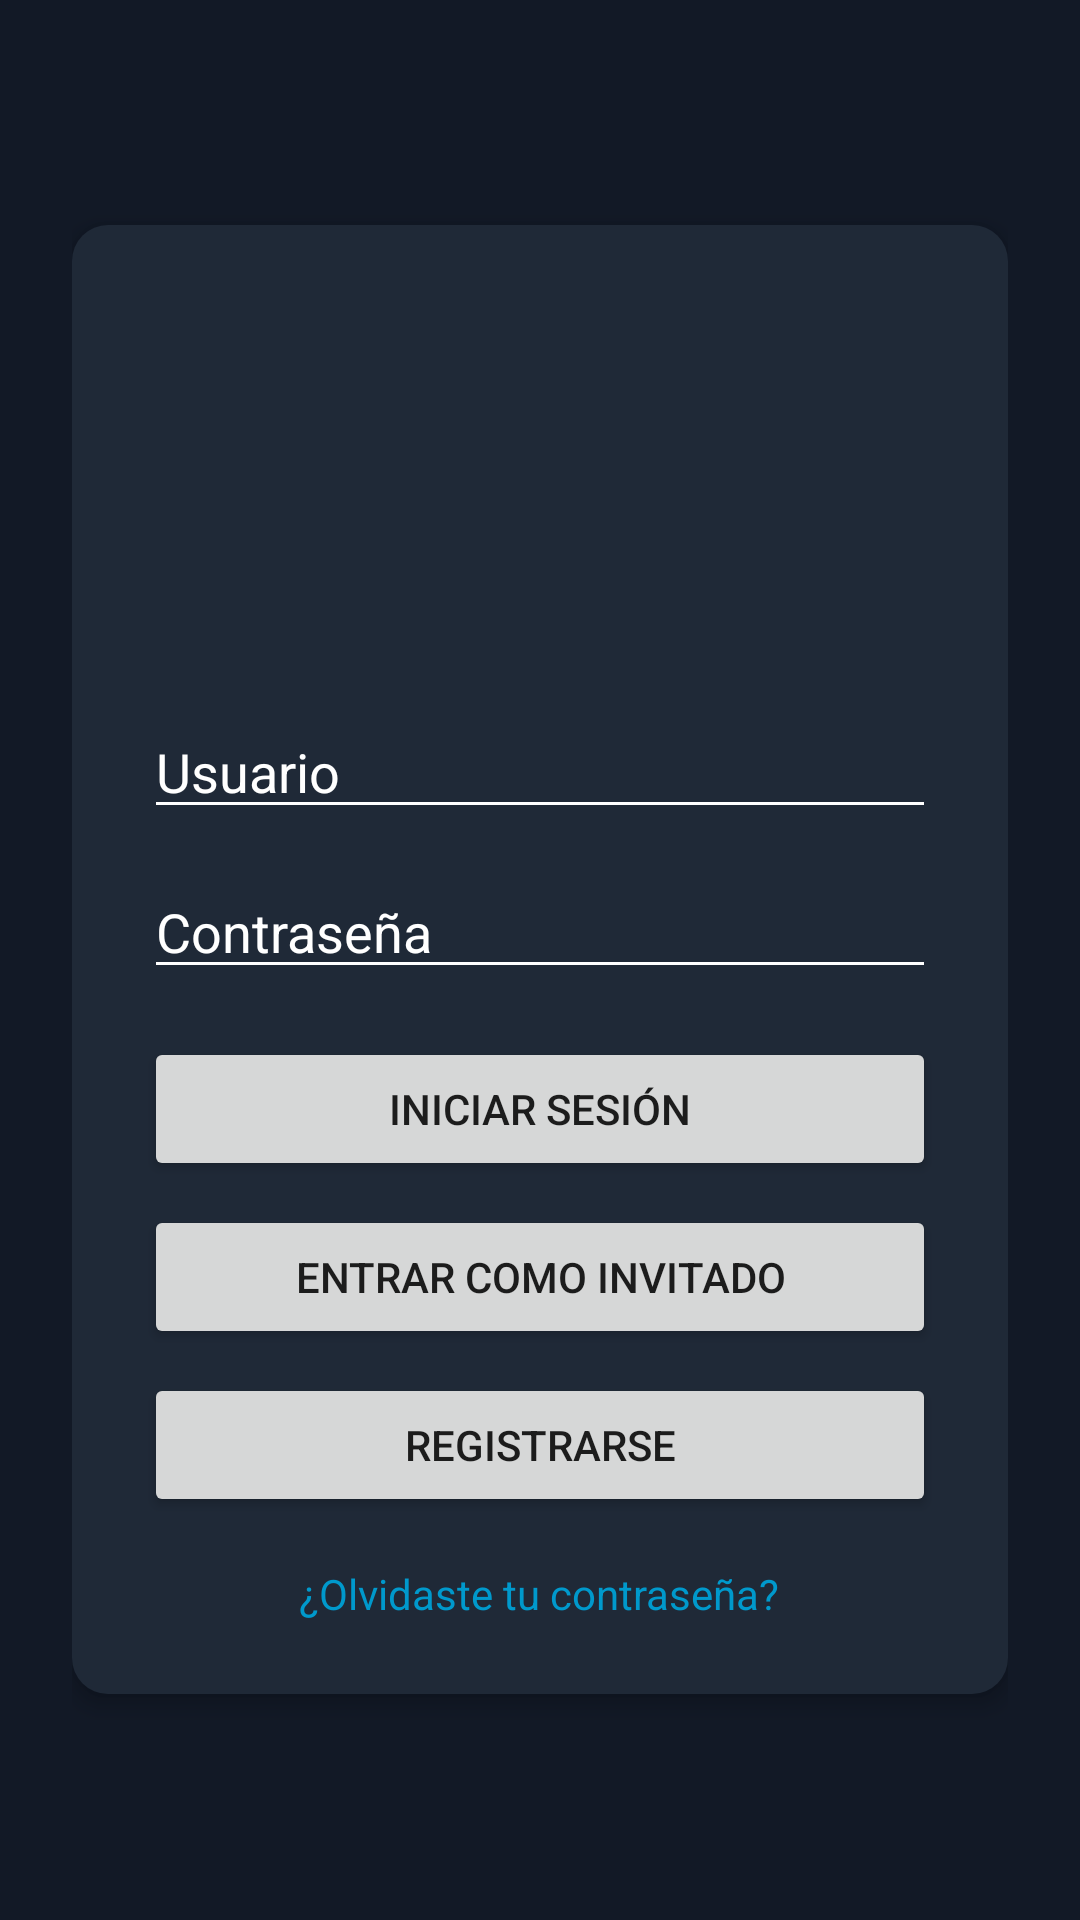

This screen was rendered from an Android layout file. Write that file and the resources it references.
<!-- AndroidManifest.xml: application theme Theme.YomiTrack -->
<!-- res/layout/fragment_login.xml -->
<ScrollView xmlns:android="http://schemas.android.com/apk/res/android"
    android:layout_width="match_parent"
    android:layout_height="match_parent"
    android:fillViewport="true">

    <LinearLayout
        android:layout_width="match_parent"
        android:layout_height="match_parent"
        android:orientation="vertical"
        android:gravity="center"
        android:padding="24dp">

        <LinearLayout
            android:layout_width="match_parent"
            android:layout_height="wrap_content"
            android:orientation="vertical"
            android:padding="24dp"
            android:background="@drawable/bg_card"
            android:elevation="4dp"
            android:gravity="center_horizontal">

            <ImageView
                android:id="@+id/logoImage"
                android:layout_width="120dp"
                android:layout_height="120dp"
                android:src="@drawable/logo_yomitrack"
                android:layout_marginBottom="16dp" />

            <EditText
                android:id="@+id/editTextUsername"
                android:hint="Usuario"
                android:textColorHint="@color/textPrimary"
                android:textColor="@color/textPrimary"
                android:backgroundTint="@color/textPrimary"
                android:layout_width="match_parent"
                android:layout_height="wrap_content"
                android:layout_marginBottom="12dp" />

            <EditText
                android:id="@+id/editTextPassword"
                android:hint="Contraseña"
                android:textColorHint="@color/textPrimary"
                android:textColor="@color/textPrimary"
                android:backgroundTint="@color/textPrimary"
                android:inputType="textPassword"
                android:layout_width="match_parent"
                android:layout_height="wrap_content"
                android:layout_marginBottom="16dp" />

            <Button
                android:id="@+id/buttonLogin"
                android:text="Iniciar Sesión"
                android:layout_width="match_parent"
                android:layout_height="wrap_content"
                android:layout_marginBottom="8dp" />

            <Button
                android:id="@+id/buttonGuest"
                android:text="Entrar como Invitado"
                android:layout_width="match_parent"
                android:layout_height="wrap_content"
                android:layout_marginBottom="8dp" />

            <Button
                android:id="@+id/buttonGoRegister"
                android:text="Registrarse"
                android:layout_width="match_parent"
                android:layout_height="wrap_content"
                android:layout_marginBottom="16dp" />

            <TextView
                android:id="@+id/textForgotPassword"
                android:text="¿Olvidaste tu contraseña?"
                android:textColor="@android:color/holo_blue_dark"
                android:textSize="14sp"
                android:layout_width="wrap_content"
                android:layout_height="wrap_content"
                android:layout_gravity="center_horizontal" />
        </LinearLayout>
    </LinearLayout>
</ScrollView>
<!-- resources referenced by this layout -->
<resources>
  <color name="textPrimary">#FFFFFF</color>
  <!-- drawable bg_card (drawable) -->
  <shape xmlns:android="http://schemas.android.com/apk/res/android"
      android:shape="rectangle">
      <solid android:color="@color/primary" />
      <corners android:radius="12dp" />
      <padding android:left="8dp" android:top="8dp" android:right="8dp" android:bottom="8dp" />
      <elevation android:height="2dp" />
  </shape>
  <style name="Theme.YomiTrack" parent="Base.Theme.YomiTrack" />
  <color name="primary">#1F2937</color>
  <style name="Base.Theme.YomiTrack" parent="Theme.MaterialComponents.DayNight.NoActionBar">
          
          <item name="colorPrimary">@color/primary</item>
          <item name="colorPrimaryVariant">@color/primary</item>
          <item name="colorOnPrimary">@color/textPrimary</item>
          <item name="android:colorBackground">@color/background</item>
          <item name="colorOnBackground">@color/textPrimary</item>
  
          
          <item name="bottomNavigationStyle">@style/CustomBottomNav</item>
      </style>
  <color name="background">#121926</color>
  <style name="CustomBottomNav" parent="Widget.MaterialComponents.BottomNavigationView">
          <item name="android:background">@color/primary</item>
          <item name="itemIconTint">@color/textPrimary</item>
          <item name="itemTextColor">@color/textPrimary</item>
      </style>
</resources>
